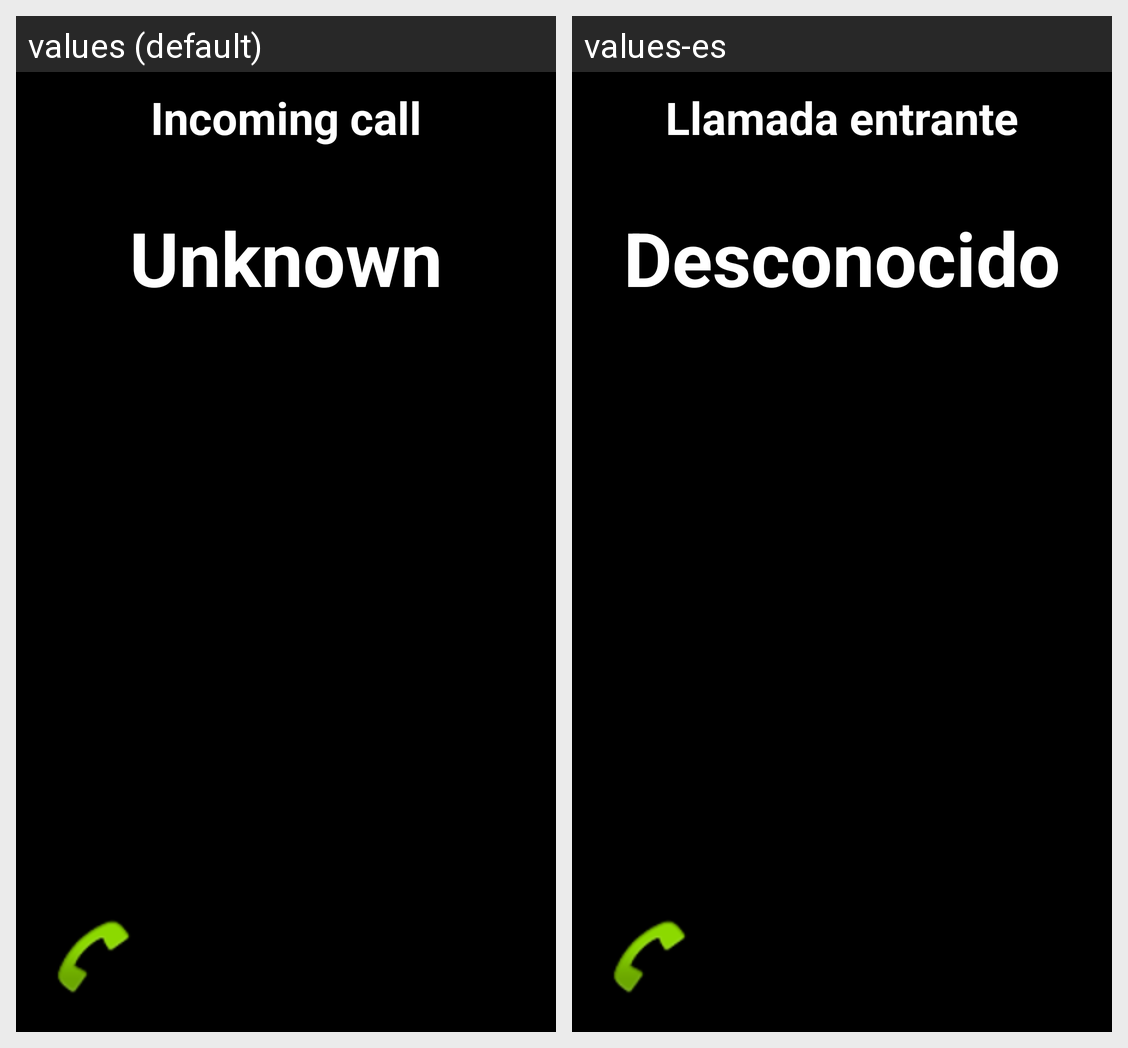

Strings drawn on this Android screen and how each of the app's shown locales translates them:
Android screen res/layout/incoming_call.xml rendered under 2 locales, left to right: values (default), values-es. Device: Nexus 5 (rendered at 1080×1920; each locale shown at half size, 540×960, under a caption strip naming it); theme AppTheme.
Strings drawn on this screen, with the default value and each locale's value (text and hints the layout hard-codes, and strings that could not be matched under every locale, appear in the picture but are not listed):

incoming_call
  values: Incoming call
  values-es: Llamada entrante

incoming_caller
  values: Unknown
  values-es: Desconocido
